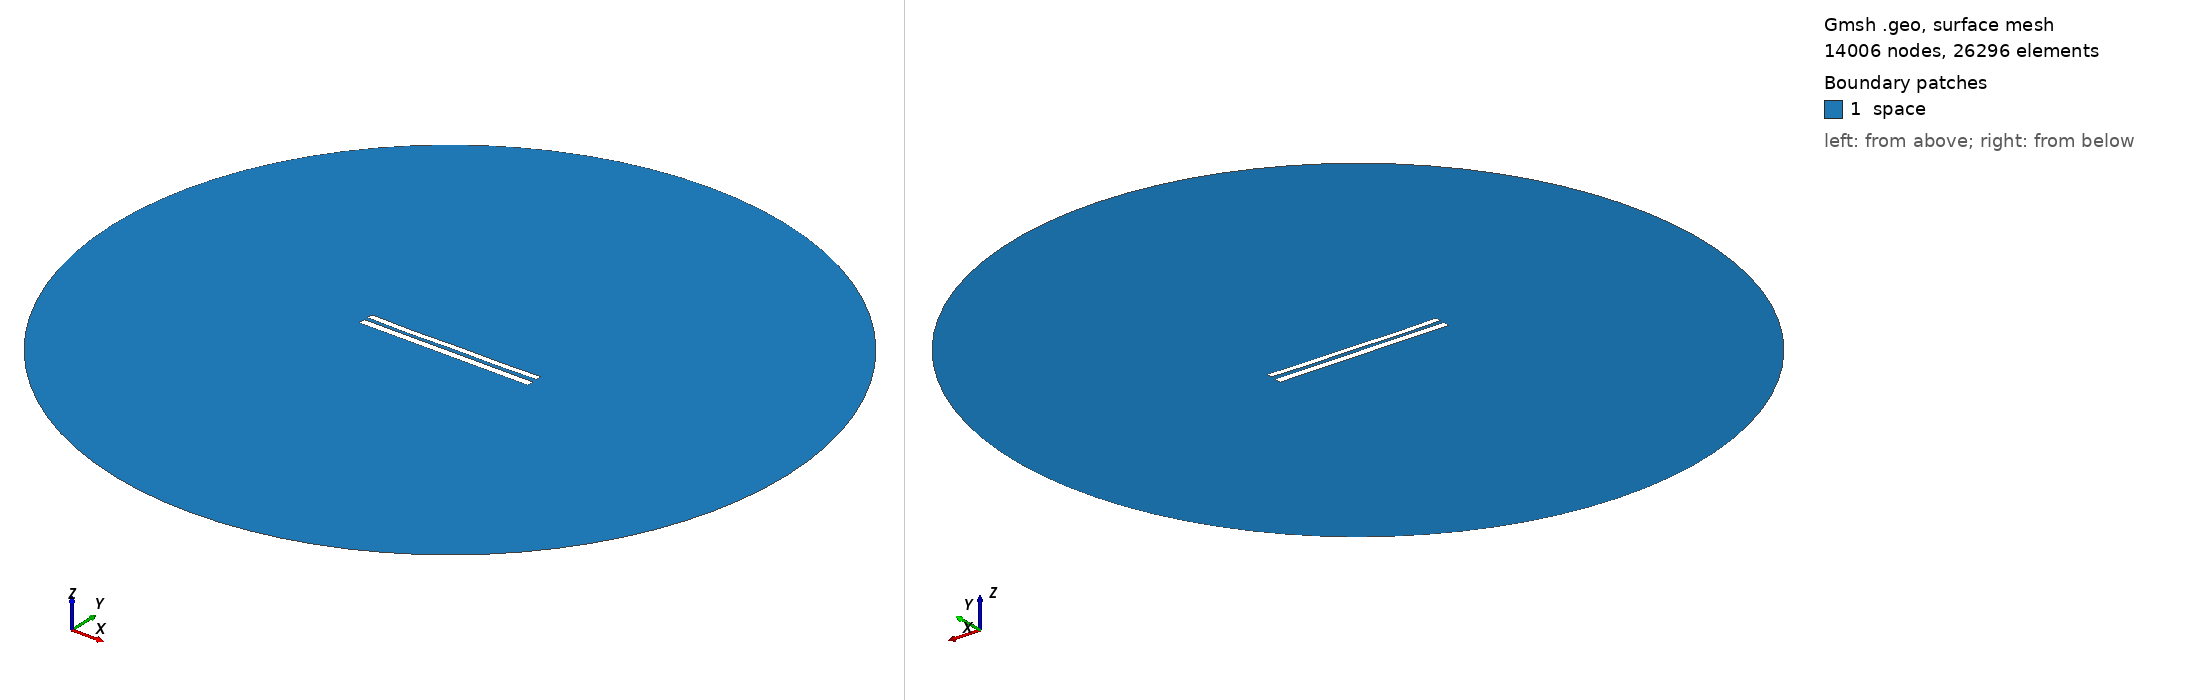

Gmsh geometry script, surface-meshed: 14006 nodes, 26296 surface elements. Boundary patches (legend numbers): 1 space. Left view from above one corner, right view from below the opposite corner. Legend entries are the model's physical surfaces. The drawing asked Gmsh for element sizes between 1% and 20% of the model's largest extent; the script's own settings can give other sizes.

=== 8506.geo (drawn) ===
//---------------------------------------
// Geometry kernel
//---------------------------------------

SetFactory("OpenCASCADE");



//---------------------------------------
// Parameters of the geometry
//---------------------------------------

// Overetch of the upper plate
overetch = 0.25;

// Distance between the plates
distance = 2.25;

// Discretization over the x axis (for the deformation)
nx = 50; 

// Length of the plate
L = 100 - overetch; 

// Number of modes
n = 4; 

// 1st mode coefficient
coeff(1) = 0.07499999999999998;
beta(1) = 0.596864 * 3.1415926535 / L;

// 2nd mode coefficient
coeff(2) = -0.15;
beta(2) = 1.49418 * 3.1415926535 / L;

// 3rd mode coefficient
coeff(3) = -0.075;
beta(3) = 2.50025 * 3.1415926535 / L;

// 4th mode coefficient
coeff(4) = -0.15;
beta(4) = 3.49999 * 3.1415926535 / L;



//---------------------------------------
// Upper plate (deformed rectangle)
//---------------------------------------

// Coordiantes of the upper plate
xmin = -50;
xmax = 50 - overetch;

// Height of the upper plate
yheight = 4 - 2 * overetch;

// Indexes of the points
UpperID[] = {};
LowerID[] = {};
LeftID[] = {};
RightID[] = {};

// Point index
p = 1;

// Horizontal edges
For i In {1:nx}
    x = xmin + (i-1)*(xmax - xmin)/(nx-1);

    y_bottom = distance / 2 + overetch;
    For j In {1:n}
        C = (Cosh(beta(j)*L) + Cos(beta(j)*L)) / (Sinh(beta(j)*L) + Sin(beta(j)*L));
        y_bottom  = y_bottom + coeff(j) * (Cosh(beta(j)*(x+50)) - Cos(beta(j)*(x+50)) - C * (Sinh(beta(j)*(x+50)) - Sin(beta(j)*(x+50))));
    EndFor

    y_top = y_bottom + yheight;

    Point(p) = {x, y_top, 0, 1.0};
    UpperID[i] = p;
    p = p + 1;

    Point(p) = {x, y_bottom, 0, 1.0};
    LowerID[i] = p;
    p = p + 1;
EndFor

// Create point lists
UpperPts[] = {}; LowerPts[] = {};
For i In {1:nx}
  UpperPts[] += {UpperID[i]};
  LowerPts[] += {LowerID[i]};
EndFor

// Build splines
Spline(1) = {UpperPts[]};
Spline(2) = {LowerPts[]};
Line(3) = {LowerPts[nx-1], UpperPts[nx-1]};
Line(4) = {LowerPts[0], UpperPts[0]};

// Build the plane surface
Curve Loop(1) = {2, 3, -1, -4};
Plane Surface(1) = {1};



//---------------------------------------
// Lower plate (rectangle)
//---------------------------------------

// Vertices
Point(1001) = {-50, -1, 0, 1.0};
Point(1002) = { 50, -1, 0, 1.0};
Point(1003) = { 50,  -5, 0, 1.0};
Point(1004) = {-50,  -5, 0, 1.0};

// Edges
Line(5) = {1001, 1002};
Line(6) = {1002, 1003};
Line(7) = {1003, 1004};
Line(8) = {1004, 1001};

// Plane surface
Line Loop(2) = {5, 6, 7, 8};
Plane Surface(2) = {2}; 



//---------------------------------------
// Outer (fictious) boundary
//---------------------------------------

// Points
Point(1005) = {0, 0, 0};       // Center
Point(1006) = {200, 0, 0};     // Start point
Point(1007) = {0, 200, 0};     // 90 degrees
Point(1008) = {-200, 0, 0};    // 180 degrees
Point(1009) = {0, -200, 0};    // 270 degrees

// Circle arcs (each needs start, center, end)
Circle(9) = {1006, 1005, 1007};
Circle(10) = {1007, 1005, 1008};
Circle(11) = {1008, 1005, 1009};
Circle(12) = {1009, 1005, 1006};

// Plane surface for the entire domain
Curve Loop(3) = {9, 10, 11, 12};
Surface(3) = {3};

// Subtract the plates from the whole domain to obtain the actual domain where we want to solve the equations
BooleanDifference{ Surface{3}; Delete; }{ Surface{1}; Surface{2}; Delete; }




//---------------------------------------
// Transfinite Lines/Curves
//---------------------------------------

// Set the number of points on the boundaries
r = 7;

// Plates
Transfinite Curve {1, 2} = 50*r Using Progression 1;
Transfinite Curve {3, 4} = 2*r Using Progression 1;
Transfinite Line {5, 7} = 50*r Using Progression 1;
Transfinite Line {6, 8} = 2*r Using Progression 1;

// Outer boundary
Transfinite Line {9, 10, 11, 12} = 20 Using Progression 1;



//---------------------------------------
// Physical groups
//---------------------------------------                

// Physical curves (boundaries)
Physical Line("force_segment", 10) = {2};
Physical Line("upper_plate", 11) = {1, 3, 4};
Physical Line("lower_plate", 12) = {5, 6, 7, 8};
Physical Line("boundary", 20) = {9, 10, 11, 12};

// Physical Surfaces
Physical Surface("space", 30) = {3};



//---------------------------------------
// 6. Generate the Mesh
//---------------------------------------

// 2D mesh generation
Mesh 2;
